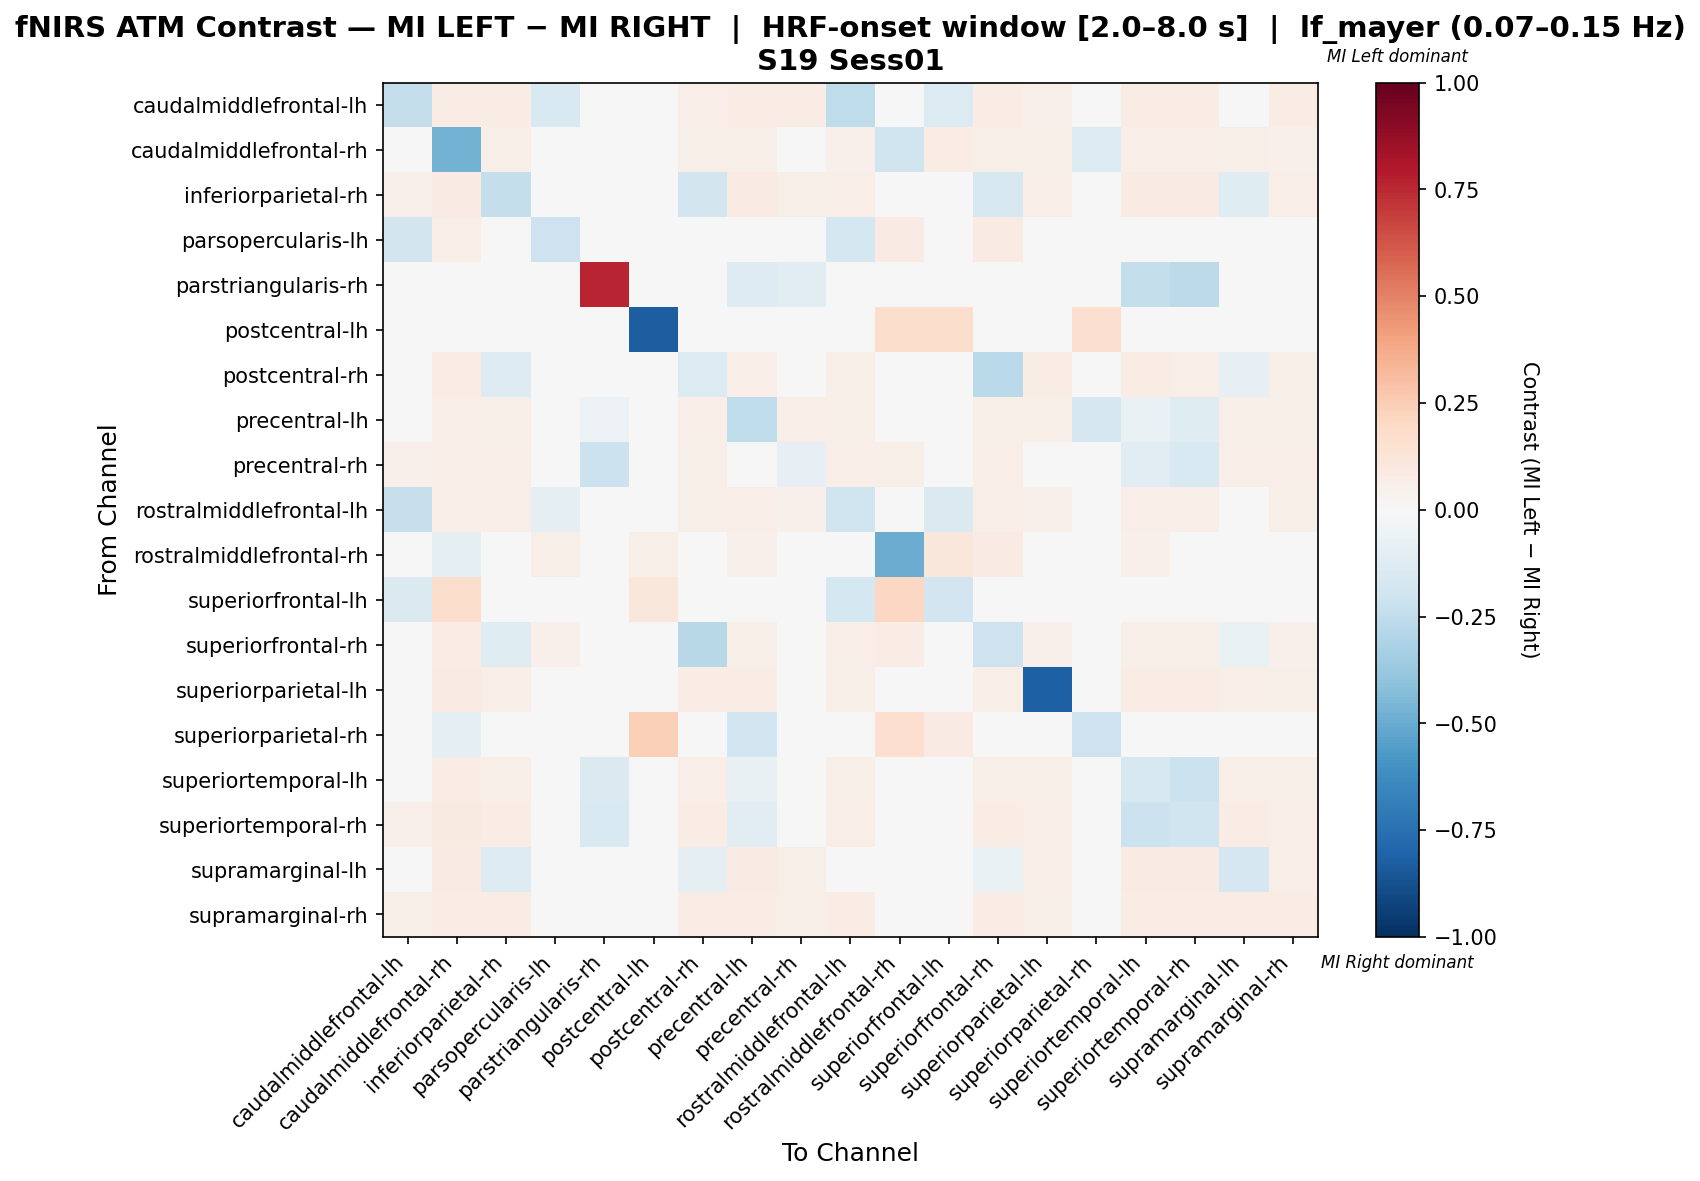

Data behind this chart, as committed beside it:
, caudalmiddlefrontal-lh, caudalmiddlefrontal-rh, inferiorparietal-rh, parsopercularis-lh, parstriangularis-rh, postcentral-lh, postcentral-rh, precentral-lh, precentral-rh, rostralmiddlefrontal-lh, rostralmiddlefrontal-rh, superiorfrontal-lh, superiorfrontal-rh, superiorparietal-lh, superiorparietal-rh, superiortemporal-lh, superiortemporal-rh, supramarginal-lh, supramarginal-rh
caudalmiddlefrontal-lh, -0.2354, 0.07273, 0.07273, -0.1494, 0.0, 0.006061, 0.06667, 0.07273, 0.07273, -0.2502, 0.0303, -0.1354, 0.07273, 0.05455, 0.0, 0.07273, 0.07273, 0.03106, 0.07273
caudalmiddlefrontal-rh, 0.04198, -0.4724, 0.05725, 0.04198, 0.0, 0.003817, 0.06107, 0.06107, 0.0458, 0.05344, -0.1966, 0.07252, 0.06107, 0.06107, -0.1364, 0.06489, 0.0687, 0.05725, 0.05344
inferiorparietal-rh, 0.05446, 0.07921, -0.2395, 0.0396, 0.0, 0.00495, -0.1806, 0.07921, 0.05941, 0.06931, 0.02475, 0.0, -0.161, 0.06436, 0.0, 0.07921, 0.07921, -0.1218, 0.06931
parsopercularis-lh, -0.184, 0.06433, 0.04678, -0.2081, 0.0, 0.0, 0.04678, 0.04678, 0.04678, -0.1732, 0.08187, -0.02092, 0.08187, 0.03509, 0.0, 0.04678, 0.04678, -0.004498, 0.04678
parstriangularis-rh, 0.0, 0.0, 0.0, -0.02174, 0.7609, 0.0, 0.0, -0.1304, -0.1087, 0.0, 0.0, 0.0, 0.0, 0.0, 0.0, -0.2391, -0.2609, 0.0, 0.0
postcentral-lh, 0.025, 0.025, 0.025, 0.025, 0.0, -0.825, 0.0125, 0.025, 0.025, 0.025, 0.175, 0.175, 0.025, 0.0, 0.1625, 0.025, 0.025, 0.025, 0.025
postcentral-rh, 0.04348, 0.07729, -0.1256, 0.02899, 0.0, 0.0, -0.1401, 0.06763, 0.04831, 0.05797, 0.02415, 0.0, -0.2705, 0.07246, 0.0, 0.07246, 0.06763, -0.08213, 0.05797
precentral-lh, 0.04418, 0.06827, 0.06024, 0.03213, -0.0625, 0.004016, 0.06426, -0.2545, 0.0647, 0.05622, 0.04819, 0.0, 0.06024, 0.05622, -0.1719, -0.063, -0.1232, 0.06024, 0.05622
precentral-rh, 0.0534, 0.06311, 0.06311, -0.004643, -0.2174, 0.004854, 0.05825, -0.02849, -0.08168, 0.06311, 0.05825, 0.0, 0.06311, 0.04854, 0.0, -0.1154, -0.1543, 0.06311, 0.06311
rostralmiddlefrontal-lh, -0.2317, 0.06494, 0.06494, -0.09863, 0.0, 0.004329, 0.06061, 0.06494, 0.05195, -0.1995, 0.02165, -0.1441, 0.06926, 0.05195, 0.0, 0.06494, 0.06494, 0.0289, 0.06061
rostralmiddlefrontal-rh, 0.0211, -0.09038, 0.0211, 0.05907, 0.0, 0.05907, 0.0211, 0.05063, 0.04641, 0.0211, -0.4963, 0.1139, 0.08439, 0.0211, -0.04619, 0.05063, 0.0211, 0.0211, 0.0211
superiorfrontal-lh, -0.1444, 0.177, 0.0, 0.01544, 0.0, 0.115, 0.0, 0.0, 0.0, -0.1778, 0.2035, -0.1948, 0.0177, 0.0, -0.0294, 0.0, 0.0177, 0.0, 0.0
superiorfrontal-rh, 0.04264, 0.07364, -0.1175, 0.05426, 0.0, 0.003876, -0.2797, 0.06202, 0.04651, 0.06589, 0.07364, 0.0155, -0.206, 0.05039, 0.0, 0.06202, 0.06202, -0.06348, 0.05426
superiorparietal-lh, 0.04118, 0.08235, 0.06471, 0.02353, 0.0, 0.0, 0.07647, 0.07059, 0.04706, 0.05882, 0.01765, 0.0, 0.06471, -0.8176, 0.0, 0.07647, 0.07059, 0.06471, 0.05882
superiorparietal-rh, 0.0, -0.08955, 0.0, 0.0, 0.0, 0.2407, 0.0, -0.194, 0.0, 0.0, 0.1697, 0.08015, 0.0, 0.0, -0.207, 0.0, 0.0, 0.0, 0.0
superiortemporal-lh, 0.04348, 0.07115, 0.05929, 0.01549, -0.1452, 0.003953, 0.06324, -0.07102, -0.001594, 0.05534, 0.04743, 0.0, 0.05929, 0.05929, 0.0, -0.1638, -0.211, 0.05929, 0.05534
superiortemporal-rh, 0.05213, 0.09005, 0.07109, 0.02253, -0.1538, 0.004739, 0.07583, -0.1088, -0.02005, 0.06635, 0.0237, 0.009479, 0.07109, 0.06635, 0.0, -0.2117, -0.1964, 0.07109, 0.06635
supramarginal-lh, -0.02718, 0.07921, -0.1298, -0.04203, 0.0, 0.00495, -0.08901, 0.07921, 0.05941, -0.01233, 0.02475, 0.0, -0.0686, 0.06436, 0.0, 0.07921, 0.07921, -0.1706, 0.06931
supramarginal-rh, 0.05612, 0.07653, 0.07653, 0.04082, 0.0, 0.005102, 0.07143, 0.07653, 0.06122, 0.07143, 0.02551, 0.0, 0.07653, 0.06122, 0.0, 0.07653, 0.07653, 0.07653, 0.07143
